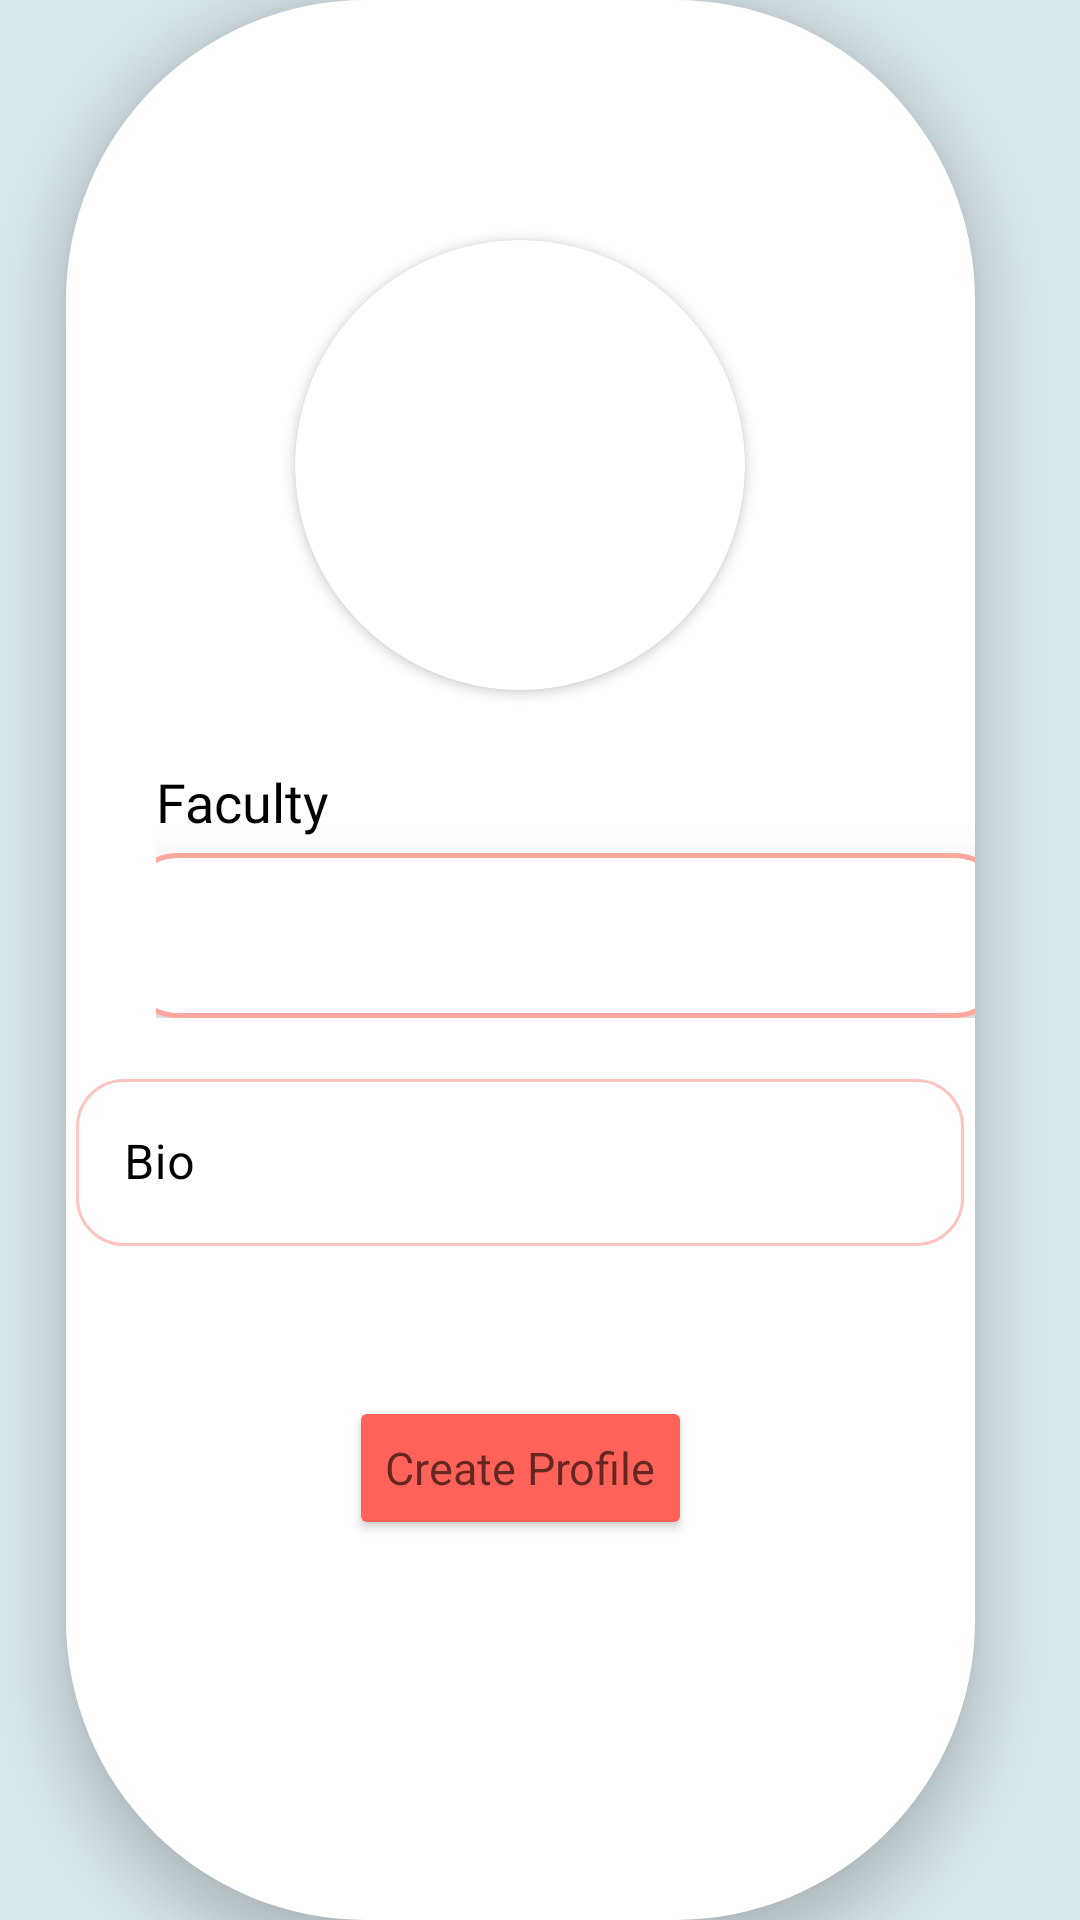

Android layout source for this screen:
<!-- AndroidManifest.xml: application theme Theme.UMFs -->
<!-- res/layout/activity_setup_profile.xml -->
<?xml version="1.0" encoding="utf-8"?>
<RelativeLayout xmlns:android="http://schemas.android.com/apk/res/android"
    xmlns:app="http://schemas.android.com/apk/res-auto"
    xmlns:tools="http://schemas.android.com/tools"
    android:layout_width="match_parent"
    android:layout_height="match_parent"
    android:background="@color/light_blue_1"
    tools:context=".SetupProfileActivity">

    <LinearLayout
        android:layout_width="wrap_content"
        android:layout_height="677dp"
        android:layout_alignParentStart="true"
        android:layout_alignParentTop="true"

        android:layout_alignParentEnd="true"
        android:layout_centerHorizontal="true"
        android:layout_gravity="center_horizontal"
        android:layout_marginStart="22dp"
        android:layout_marginEnd="35dp"
        android:background="@drawable/view_profile"
        android:elevation="10dp"
        android:orientation="vertical">

        <androidx.cardview.widget.CardView
            android:id="@+id/CVProfilePicSetup"
            android:layout_width="150dp"
            android:layout_height="150dp"
            android:layout_gravity="center"
            android:layout_marginTop="80dp"
            app:cardCornerRadius="75dp"
            app:cardPreventCornerOverlap="false">

            <ImageView
                android:id="@+id/IVProfilePicSetup"
                android:layout_width="150dp"
                android:layout_height="150dp"
                android:elevation="10dp"
                android:scaleType="centerCrop"
                app:srcCompat="@drawable/man" />
        </androidx.cardview.widget.CardView>

        <LinearLayout
            android:layout_width="wrap_content"
            android:layout_height="wrap_content"
            android:layout_marginStart="30dp"
            android:orientation="vertical">

            <TextView
                android:id="@+id/TVFaculty"
                android:layout_width="wrap_content"
                android:layout_height="wrap_content"
                android:layout_marginTop="25dp"
                android:fontFamily="@font/calistoga"
                android:text="Faculty"
                android:textColor="@color/black"
                android:textSize="18dp" />

            <Spinner
                android:id="@+id/SpinnerFaculty"
                style="@style/Widget.MaterialComponents.TextInputLayout.OutlinedBox"
                android:layout_width="296dp"
                android:layout_height="55dp"
                android:layout_gravity="center"
                android:layout_marginTop="5dp"
                android:textSize="20sp"
                android:background="@drawable/layout_corners_shape"
                android:contentDescription="Faculty List"
                android:elevation="10dp" />

        </LinearLayout>



            <com.google.android.material.textfield.TextInputLayout
                style="@style/Widget.MaterialComponents.TextInputLayout.OutlinedBox"
                android:layout_width="296dp"
                android:layout_height="wrap_content"
                android:layout_gravity="center"
                android:inputType="textEmailAddress"
                android:textColor="#000"
                android:textColorHint="#000"
                android:layout_marginTop="15dp"
                android:textSize="20sp"
                android:theme="@style/MyTextInputLayout_overlay"
                app:boxCornerRadiusBottomEnd="16dp"
                app:boxCornerRadiusBottomStart="16dp"
                app:boxCornerRadiusTopEnd="16dp"
                app:boxCornerRadiusTopStart="16dp"
                app:startIconDrawable="@drawable/bio">

                <com.google.android.material.textfield.TextInputEditText
                    android:id="@+id/ETBioSetup"
                    android:layout_width="match_parent"
                    android:layout_height="wrap_content"
                    android:layout_gravity="center_horizontal"
                    android:hint="Bio" />
            </com.google.android.material.textfield.TextInputLayout>



        <Button
            android:id="@+id/BTCreateProfile"
            android:layout_width="wrap_content"
            android:layout_height="wrap_content"
            android:layout_gravity="center"
            android:layout_marginTop="50dp"
            android:backgroundTint="@color/light_orange_1"
            android:letterSpacing="0"
            android:text="Create Profile"
            android:textAllCaps="false"
            android:textAppearance="@style/TextAppearance.AppCompat.Medium"
            android:textSize="15dp" />


    </LinearLayout>

</RelativeLayout>
<!-- resources referenced by this layout -->
<resources>
  <color name="black">#FF000000</color>
  <color name="light_blue_1">#D8E7EC</color>
  <color name="light_orange_1">#FF6259</color>
  <!-- drawable layout_corners_shape (drawable) -->
  <?xml version="1.0" encoding="utf-8"?>
  <shape xmlns:android="http://schemas.android.com/apk/res/android">
      <corners android:radius="18dp" />
      <solid android:color="@color/white" />
      <stroke android:width="1.5dp" android:color="@color/light_orange_2"/>
  </shape>
  <!-- drawable view_profile (drawable) -->
  <?xml version="1.0" encoding="utf-8"?>
  <shape android:shape="rectangle" xmlns:android="http://schemas.android.com/apk/res/android">
  
      <solid
          android:color="#FFFFFF"/>
      <corners
          android:radius="100dp"/>
  
  </shape>
  <style name="MyTextInputLayout_overlay">
          <item name="colorOnSurface">@color/light_orange_1</item>
          <item name="colorPrimary">@color/light_orange_1</item>
      </style>
  <style name="Theme.UMFs" parent="Theme.MaterialComponents.DayNight.NoActionBar">
          
          <item name="colorPrimary">@color/dark_blue_1</item>
          <item name="colorPrimaryVariant">@color/light_blue_1</item>
          <item name="colorOnPrimary">@color/white</item>
          
          <item name="colorSecondary">@color/teal_200</item>
          <item name="colorSecondaryVariant">@color/teal_700</item>
          <item name="colorOnSecondary">@color/black</item>
          
          <item name="android:statusBarColor" tools:targetApi="l">?attr/colorPrimaryVariant</item>
          
      </style>
  <color name="white">#FFFFFFFF</color>
  <color name="light_orange_2">#FFA69F</color>
  <color name="dark_blue_1">#688BAB</color>
  <color name="teal_200">#FF03DAC5</color>
  <color name="teal_700">#FF018786</color>
</resources>
